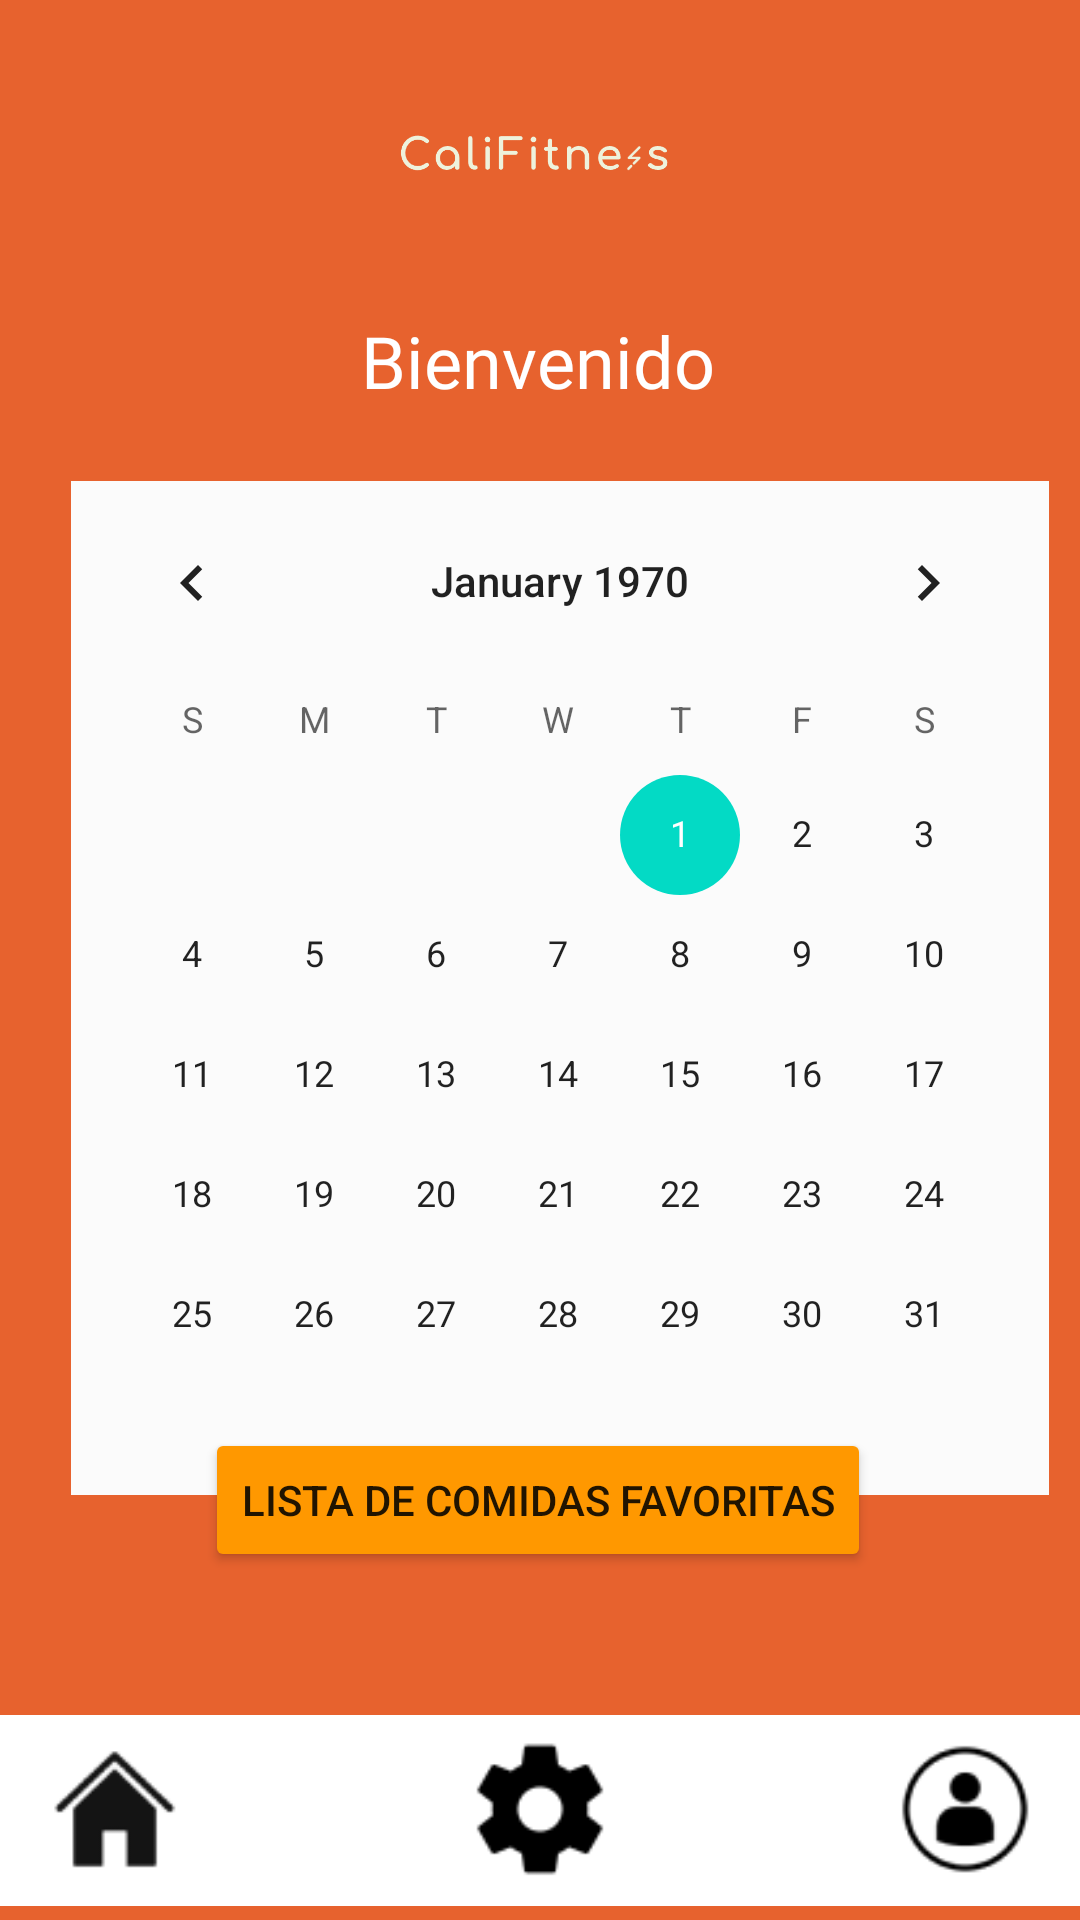

Write the Android layout XML for this screen, with the resource values it uses.
<!-- AndroidManifest.xml: application theme Theme.Proyecto_android_clase -->
<!-- res/layout/activity_pantalla_principal.xml -->
<?xml version="1.0" encoding="utf-8"?>
<androidx.constraintlayout.widget.ConstraintLayout xmlns:android="http://schemas.android.com/apk/res/android"
    xmlns:app="http://schemas.android.com/apk/res-auto"
    xmlns:tools="http://schemas.android.com/tools"
    android:layout_width="match_parent"
    android:layout_height="match_parent"
    android:background="#E7622E"
    tools:context=".pantalla_principal">

    <ImageView
        android:id="@+id/imageView5"
        android:layout_width="200dp"
        android:layout_height="100dp"
        app:layout_constraintEnd_toEndOf="parent"
        app:layout_constraintHorizontal_bias="0.497"
        app:layout_constraintStart_toStartOf="parent"
        app:layout_constraintTop_toTopOf="parent"
        app:srcCompat="@drawable/chrome_l7txkwxczf" />

    <TextView
        android:id="@+id/tv_menu_principal"
        android:layout_width="wrap_content"
        android:layout_height="wrap_content"
        android:layout_marginTop="40dp"
        android:fontFamily="@font/lato"
        android:text="Bienvenido"
        android:textColor="#FFFFFF"
        android:textSize="24sp"
        app:layout_constraintEnd_toStartOf="@+id/guideline22"
        app:layout_constraintHorizontal_bias="0.497"
        app:layout_constraintStart_toStartOf="@+id/guideline21"
        app:layout_constraintTop_toTopOf="@+id/guideline20" />

    <CalendarView
        android:id="@+id/calendarioPrincipal"
        style="@android:style/Widget.Material.Light.CalendarView"
        android:layout_width="326dp"
        android:layout_height="wrap_content"
        android:layout_marginTop="24dp"
        android:background="#FBFBFB"
        app:layout_constraintEnd_toStartOf="@+id/guideline22"
        app:layout_constraintHorizontal_bias="0.333"
        app:layout_constraintStart_toStartOf="@+id/guideline21"
        app:layout_constraintTop_toBottomOf="@+id/tv_menu_principal" />

    <ImageView
        android:id="@+id/imageView8"
        android:layout_width="wrap_content"
        android:layout_height="wrap_content"
        app:layout_constraintBottom_toBottomOf="parent"
        app:layout_constraintEnd_toEndOf="parent"
        app:layout_constraintHorizontal_bias="0.0"
        app:layout_constraintStart_toStartOf="parent"
        app:srcCompat="@drawable/frame_1" />

    <androidx.constraintlayout.widget.Guideline
        android:id="@+id/guideline23"
        android:layout_width="wrap_content"
        android:layout_height="wrap_content"
        android:orientation="horizontal"
        app:layout_constraintGuide_percent="0.85" />

    <androidx.constraintlayout.widget.Guideline
        android:id="@+id/guideline19"
        android:layout_width="wrap_content"
        android:layout_height="wrap_content"
        android:orientation="horizontal"
        app:layout_constraintGuide_percent="0.9" />

    <androidx.constraintlayout.widget.Guideline
        android:id="@+id/guideline20"
        android:layout_width="wrap_content"
        android:layout_height="wrap_content"
        android:orientation="horizontal"
        app:layout_constraintGuide_percent="0.1" />

    <androidx.constraintlayout.widget.Guideline
        android:id="@+id/guideline21"
        android:layout_width="wrap_content"
        android:layout_height="wrap_content"
        android:orientation="vertical"
        app:layout_constraintGuide_percent="0.1" />

    <androidx.constraintlayout.widget.Guideline
        android:id="@+id/guideline22"
        android:layout_width="wrap_content"
        android:layout_height="wrap_content"
        android:orientation="vertical"
        app:layout_constraintGuide_percent="0.90" />

    <Button
        android:id="@+id/btn_pantalla_home"
        android:layout_width="135dp"
        android:layout_height="73dp"
        android:layout_marginTop="36dp"
        android:alpha="0.0"
        android:text="Button"
        app:layout_constraintEnd_toStartOf="@+id/guideline22"
        app:layout_constraintHorizontal_bias="0.0"
        app:layout_constraintStart_toStartOf="parent"
        app:layout_constraintTop_toTopOf="@+id/guideline23" />

    <Button
        android:id="@+id/btn_pantalla_settings"
        android:layout_width="135dp"
        android:layout_height="73dp"
        android:layout_marginTop="36dp"
        android:alpha="0.0"
        android:text="Button"
        app:layout_constraintEnd_toStartOf="@+id/guideline22"
        app:layout_constraintHorizontal_bias="0.484"
        app:layout_constraintStart_toStartOf="@+id/guideline21"
        app:layout_constraintTop_toTopOf="@+id/guideline23" />

    <Button
        android:id="@+id/btn_pantalla_profile"
        android:layout_width="140dp"
        android:layout_height="73dp"
        android:layout_marginTop="36dp"
        android:text="Button"
        android:alpha="0.0"
        app:layout_constraintEnd_toEndOf="parent"
        app:layout_constraintHorizontal_bias="0.0"
        app:layout_constraintStart_toEndOf="@+id/btn_pantalla_settings"
        app:layout_constraintTop_toTopOf="@+id/guideline23" />

    <Button
        android:id="@+id/btn_pantalla_listaComidas"
        android:layout_width="wrap_content"
        android:layout_height="wrap_content"
        android:layout_marginBottom="20dp"
        android:backgroundTint="#FF9800"
        android:text="Lista de comidas favoritas"
        app:layout_constraintBottom_toTopOf="@+id/guideline23"
        app:layout_constraintEnd_toStartOf="@+id/guideline22"
        app:layout_constraintHorizontal_bias="0.492"
        app:layout_constraintStart_toStartOf="@+id/guideline21" />

</androidx.constraintlayout.widget.ConstraintLayout>
<!-- resources referenced by this layout -->
<resources>
  <!-- drawable chrome_l7txkwxczf: png bitmap (drawable, 9042 bytes) -->
  <!-- drawable frame_1: png bitmap (drawable, 4818 bytes) -->
  <style name="Theme.Proyecto_android_clase" parent="Theme.MaterialComponents.Light.NoActionBar">
          
          <item name="colorPrimary">@color/purple_500</item>
          <item name="colorPrimaryVariant">@color/purple_700</item>
          <item name="colorOnPrimary">@color/white</item>
          
          <item name="colorSecondary">@color/teal_200</item>
          <item name="colorSecondaryVariant">@color/teal_700</item>
          <item name="colorOnSecondary">@color/black</item>
          
          <item name="android:statusBarColor">?attr/colorPrimaryVariant</item>
          
      </style>
  <!-- not gathered from this repository: default colours our renderer supplied (Android Studio template values) -->
  <color name="purple_500">#FF6200EE</color>
  <color name="purple_700">#FF3700B3</color>
  <color name="teal_200">#FF03DAC5</color>
  <color name="teal_700">#FF018786</color>
  <color name="black">#FF000000</color>
  <color name="white">#FFFFFFFF</color>
</resources>
